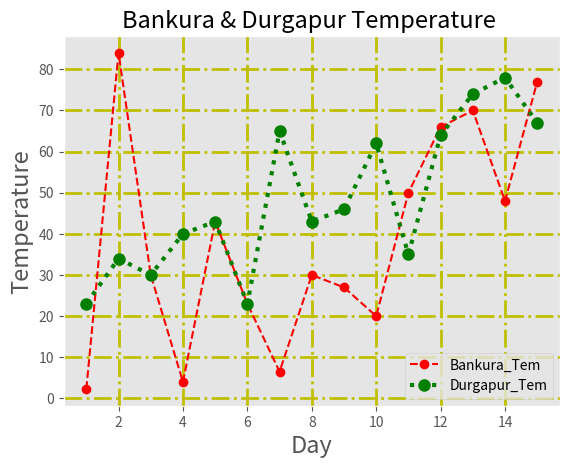

Python code for this plot:
import matplotlib.pyplot as plt
from matplotlib import style

day = [1, 2, 3, 4, 5, 6, 7, 8, 9, 10, 11, 12, 13, 14, 15]
bankura_temperature = [23, 34, 30, 40, 43, 23, 65, 43, 46, 62, 35, 64, 74, 78, 67]
durgapur_temperature = [2.3, 84, 30, 4.0, 43, 23, 6.5, 30, 27, 20, 50, 66, 70, 48, 77]

style.use("ggplot")

plt.plot(
    day,
    durgapur_temperature,
    color="r",
    marker="o",
    linestyle="--",
    label="Bankura_Tem",
)
plt.plot(
    day, bankura_temperature, "go:", linewidth=3, markersize=8, label="Durgapur_Tem"
)

plt.title("Bankura & Durgapur Temperature ", fontsize=17)
plt.xlabel("Day", fontsize=17)
plt.ylabel("Temperature", fontsize=17)

plt.legend(loc=4)
# plt.grid(color="r", linestyle="-", linewidth=2)
plt.grid(color="y", linestyle="-.", linewidth=2)

plt.show()
